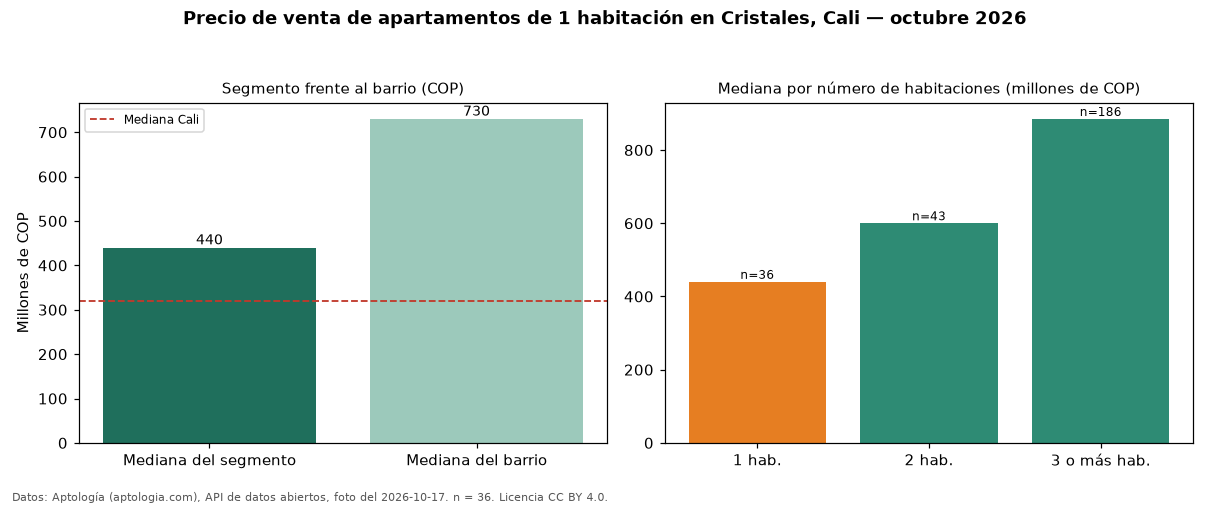

The data file committed next to this chart (first rows):
seccion, metrica, valor_cop, n
precio, mediana, 440000000, 36
habitaciones, 1, 440000000, 36
habitaciones, 2, 600000000, 43
habitaciones, 3+, 885000000, 186
barrio, mediana_barrio_todos_los_tamanos, 730000000, 267
ciudad, mediana_ciudad, 320000000, 
fuente, fecha_foto, 2026-10-17, 
fuente, atribucion, https://www.aptologia.com/venta/cali/cri…, 
